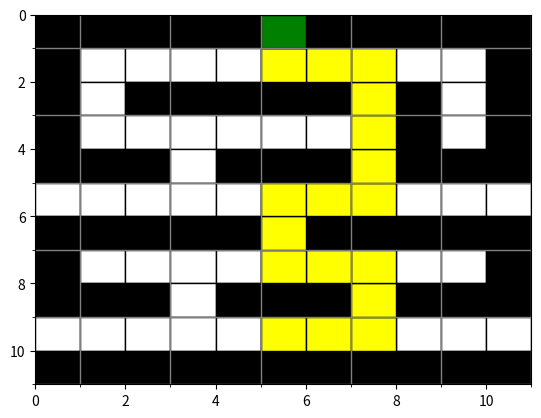

Reproduce this figure in Python.
import numpy as np
import matplotlib.pyplot as plt

# Define the environment boundaries and define a 3D numpy array to hold the current Q-values for each state and action pair: Q(s,a).
environment_rows = 11
environment_columns = 11

q_values = np.zeros((environment_rows, environment_columns, 4))

actions = ['up', 'right', 'down', 'left']

# Reward points
rewards = np.full((environment_rows, environment_columns), -100.)
rewards[0, 5] = 100. 

# White spaces
aisles = {}
aisles[1] = [i for i in range(1, 10)]
aisles[2] = [1, 7, 9]
aisles[3] = [i for i in range(1, 8)]
aisles[3].append(9)
aisles[4] = [3, 7]
aisles[5] = [i for i in range(11)]
aisles[6] = [5]
aisles[7] = [i for i in range(1, 10)]
aisles[8] = [3, 7]
aisles[9] = [i for i in range(11)]

for row_index in range(1, 10):
    for column_index in aisles[row_index]:
        rewards[row_index, column_index] = -1.
        
# To visualize environment
for row in rewards:
    print(row)
    
# Will print smth like:
#[-100. -100. -100. -100. -100.  100. -100. -100. -100. -100. -100.]
#[-100.   -1.   -1.   -1.   -1.   -1.   -1.   -1.   -1.   -1. -100.]
#[-100.   -1. -100. -100. -100. -100. -100.   -1. -100.   -1. -100.]
#[-100.   -1.   -1.   -1.   -1.   -1.   -1.   -1. -100.   -1. -100.]
#[-100. -100. -100.   -1. -100. -100. -100.   -1. -100. -100. -100.]
#[-1. -1. -1. -1. -1. -1. -1. -1. -1. -1. -1.]
#[-100. -100. -100. -100. -100.   -1. -100. -100. -100. -100. -100.]
#[-100.   -1.   -1.   -1.   -1.   -1.   -1.   -1.   -1.   -1. -100.]
#[-100. -100. -100.   -1. -100. -100. -100.   -1. -100. -100. -100.]
#[-1. -1. -1. -1. -1. -1. -1. -1. -1. -1. -1.]
#[-100. -100. -100. -100. -100. -100. -100. -100. -100. -100. -100.]

def is_terminal_state(current_row_index, current_column_index):
    """
    Function to determine if the specified location is a terminal state
    """

    if rewards[current_row_index, current_column_index] == -1.:
        return False
    else:
        return True

def get_starting_location():
    """
    Function to choose a random non-terminal starting location.
    """

    current_row_index = np.random.randint(environment_rows)

    current_column_index = np.random.randint(environment_columns)

    while is_terminal_state(current_row_index, current_column_index):
        current_row_index = np.random.randint(environment_rows)
        current_column_index = np.random.randint(environment_columns)

    return current_row_index, current_column_index

def get_next_action(current_row_index, current_column_index, epsilon):
    """
    Function to choose the next action, according to the epsilon value.
    """

    if np.random.random() < epsilon:
        return np.argmax(q_values[current_row_index, current_column_index])
    else:
        return np.random.randint(4)

def get_next_location(current_row_index, current_column_index, action_index):
    """
    Function to get the next location based on the chosen action.
    """

    new_row_index = current_row_index
    new_column_index = current_column_index
    
    if actions[action_index] == 'up' and current_row_index > 0:
        new_row_index -= 1
    elif actions[action_index] == 'right' and current_column_index < environment_columns - 1:
        new_column_index += 1
    elif actions[action_index] == 'down' and current_row_index < environment_rows - 1:
        new_row_index += 1
    elif actions[action_index] == 'left' and current_column_index > 0:
        new_column_index -= 1
    return new_row_index, new_column_index

def get_shortest_path(start_row_index, start_column_index):
    """
    Function that will get the shortest path between any location within the city 
    that the postman is allowed to travel and the item packaging location.
    """

    if is_terminal_state(start_row_index, start_column_index):
        return []
    else: 
        current_row_index, current_column_index = start_row_index, start_column_index
        shortest_path = []
        shortest_path.append([current_row_index, current_column_index])

        while not is_terminal_state(current_row_index, current_column_index):
            action_index = get_next_action(current_row_index, current_column_index, 1.)
            current_row_index, current_column_index = get_next_location(current_row_index, current_column_index, action_index)
            shortest_path.append([current_row_index, current_column_index])
            
    return shortest_path

epsilon = 0.9 # the percentage of time when we should take the best action (instead of a random action)
discount_factor = 0.9 # discount factor for future rewards
learning_rate = 0.9 # the rate at which the AI agent should learn
n_training_episodes = 1000

for episode in range(n_training_episodes):

    row_index, column_index = get_starting_location()

    while not is_terminal_state(row_index, column_index):

        action_index = get_next_action(row_index, column_index, epsilon)

        old_row_index, old_column_index = row_index, column_index
        row_index, column_index = get_next_location(row_index, column_index, action_index)

        reward = rewards[row_index, column_index]
        old_q_value = q_values[old_row_index, old_column_index, action_index]
        temporal_difference = reward + (discount_factor * np.max(q_values[row_index, column_index])) - old_q_value

        new_q_value = old_q_value + (learning_rate * temporal_difference)
        q_values[old_row_index, old_column_index, action_index] = new_q_value

print('Training complete!')

# Finds a few samples of shortest paths

print(get_shortest_path(3, 9)) #starting at row 3, column 9
print(get_shortest_path(5, 0)) #starting at row 5, column 0
print(get_shortest_path(9, 5)) #starting at row 9, column 5

#[[3, 9], [2, 9], [1, 9], [1, 8], [1, 7], [1, 6], [1, 5], [0, 5]]
#[[5, 0], [5, 1], [5, 2], [5, 3], [5, 4], [5, 5], [5, 6], [5, 7], [4, 7], [3, 7], [2, 7], [1, 7], [1, 6], [1, 5], [0, 5]]
#[[9, 5], [9, 6], [9, 7], [8, 7], [7, 7], [7, 6], [7, 5], [6, 5], [5, 5], [5, 6], [5, 7], [4, 7], [3, 7], [2, 7], [1, 7], [1, 6], [1, 5], [0, 5]]

def visualize_game(rewards, shortest_path):
    fig, ax = plt.subplots()
    ax.set_xticks(np.arange(environment_columns+1), minor=True)
    ax.set_yticks(np.arange(environment_rows+1), minor=True)
    ax.grid(which='minor', color='gray', linestyle='-', linewidth=1)

    for row_index in range(environment_rows):
        for column_index in range(environment_columns):
            if rewards[row_index, column_index] == -100.:
                color = 'black'
            elif rewards[row_index, column_index] == -1.:
                color = 'white'
            elif rewards[row_index, column_index] == 100.:
                color = 'green'
            else:
                color = 'gray'

            ax.add_patch(plt.Rectangle((column_index, row_index), 1, 1, facecolor=color, edgecolor='black'))

    for path_step in shortest_path:
        ax.add_patch(plt.Rectangle((path_step[1], path_step[0]), 1, 1, facecolor='yellow', edgecolor='black'))

    ax.add_patch(plt.Rectangle((5, 0), 1, 1, facecolor='green', edgecolor='black'))  # Target location

    plt.gca().invert_yaxis()
    plt.show()

visualize_game(rewards, get_shortest_path(9, 5))





